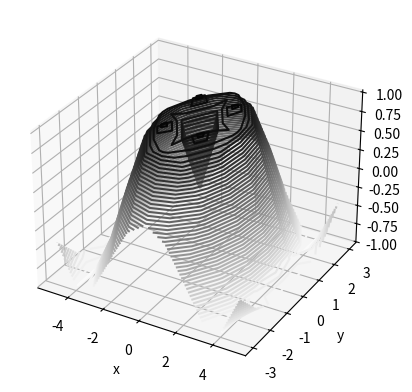

This chart was generated by the following Python code:
from mpl_toolkits.mplot3d import axes3d
import matplotlib.pyplot as plt
from matplotlib import cm
import numpy as np
# fig = plt.figure()
# ax = fig.gca(projection='3d')
# X, Y, Z = axes3d.get_test_data(0.05)
# print(X.shape)
# print(X[0],X[1])
# print(Y.shape)
# print(Z.shape)
# fig = plt.figure()
# ax = fig.gca(projection='3d')
#
# ax.plot_surface(X, Y, Z, rstride=8, cstride=8, alpha=0.3)
# cset = ax.contour(X, Y, Z, zdir='z', offset=-100, cmap=cm.coolwarm)
# cset = ax.contour(X, Y, Z, zdir='x', offset=-40, cmap=cm.coolwarm)
# cset = ax.contour(X, Y, Z, zdir='y', offset=40, cmap=cm.coolwarm)
#
# ax.set_xlabel('X')
# ax.set_xlim(-40, 40)
# ax.set_ylabel('Y')
# ax.set_ylim(-40, 40)
# ax.set_zlabel('Z')
# ax.set_zlim(-100, 100)
#
# plt.show()

def f(x, y):
    return np.sin(np.sqrt(x ** 2 + y ** 2))

x = np.linspace(-5, 5, 11)
y = np.linspace(-3, 3, 7)

X, Y = np.meshgrid(x, y)
print(X.shape)
print(X)
print(Y)
print(Y.shape)
Z = f(X, Y)
print(Z)
print(Z.shape)
fig = plt.figure()
ax = plt.axes(projection='3d')
ax.contour3D(X, Y, Z, 50, cmap='binary')
ax.set_xlabel('x')
ax.set_ylabel('y')
ax.set_zlabel('z')
plt.show( )